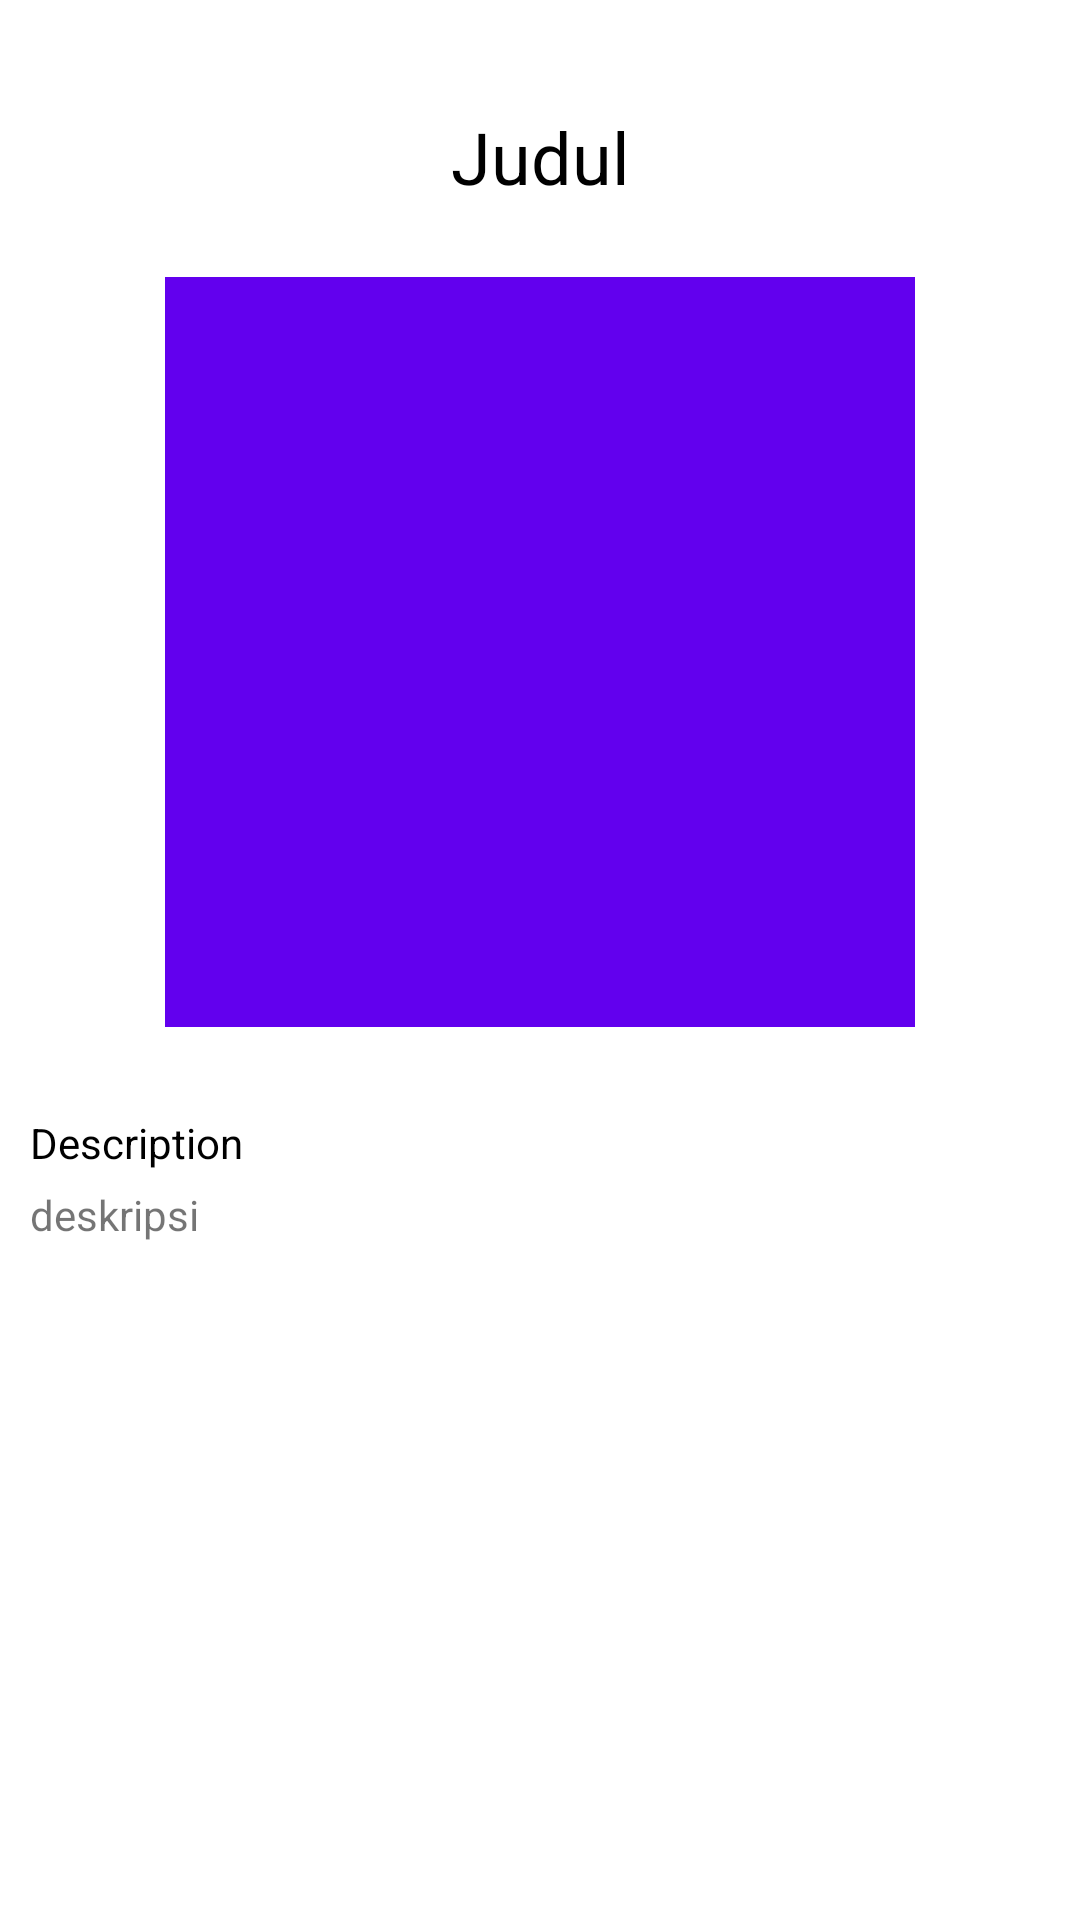

Layout XML and referenced resources for this Android screen:
<!-- AndroidManifest.xml: application theme Theme.MovieRivvana -->
<!-- res/layout/activity_detail.xml -->
<?xml version="1.0" encoding="utf-8"?>
<LinearLayout
    xmlns:android="http://schemas.android.com/apk/res/android"
    xmlns:app="http://schemas.android.com/apk/res-auto"
    xmlns:tools="http://schemas.android.com/tools"
    android:layout_width="match_parent"
    android:layout_height="match_parent"
    android:orientation="vertical"
    tools:context=".activity.DetailActivity">

<ScrollView
    android:layout_width="match_parent"
    android:layout_height="wrap_content">

    <androidx.constraintlayout.widget.ConstraintLayout
        android:layout_width="match_parent"
        android:layout_height="match_parent">

        <TextView
            android:id="@+id/tvJudulDeskripsi"
            android:layout_width="wrap_content"
            android:layout_height="wrap_content"
            android:layout_marginTop="36dp"
            android:textColor="#000"
            android:textSize="24sp"
            android:text="Judul"
            app:layout_constraintEnd_toEndOf="parent"
            app:layout_constraintStart_toStartOf="parent"
            app:layout_constraintTop_toTopOf="parent" />

        <ImageView
            android:id="@+id/imgMovieDeskripsi"
            android:layout_width="250dp"
            android:layout_height="250dp"
            android:layout_marginTop="24dp"
            android:src="@color/purple_500"
            app:layout_constraintEnd_toEndOf="parent"
            app:layout_constraintStart_toStartOf="parent"
            app:layout_constraintTop_toBottomOf="@+id/tvJudulDeskripsi" />

        <TextView
            android:id="@+id/textView2"
            android:layout_width="wrap_content"
            android:layout_height="wrap_content"
            android:layout_marginStart="10dp"
            android:layout_marginTop="5dp"
            android:text="@string/desc"
            android:textColor="#000"
            app:layout_constraintBottom_toBottomOf="parent"
            app:layout_constraintStart_toStartOf="parent"
            app:layout_constraintTop_toBottomOf="@+id/imgMovieDeskripsi" />

        <TextView
            android:id="@+id/tvIsiDeskripsi"
            android:layout_width="wrap_content"
            android:layout_height="wrap_content"
            android:layout_marginStart="10dp"
            android:layout_marginTop="5dp"
            android:text="deskripsi"
            app:layout_constraintStart_toStartOf="parent"
            app:layout_constraintTop_toBottomOf="@+id/textView2" />


    </androidx.constraintlayout.widget.ConstraintLayout>


</ScrollView>

</LinearLayout>
<!-- resources referenced by this layout -->
<resources>
  <string name="desc">Description</string>
  <style name="Theme.MovieRivvana" parent="Theme.MaterialComponents.DayNight.NoActionBar">
          
          <item name="colorPrimary">@color/purple_500</item>
          <item name="colorPrimaryVariant">@color/purple_700</item>
          <item name="colorOnPrimary">@color/white</item>
          
          <item name="colorSecondary">@color/teal_200</item>
          <item name="colorSecondaryVariant">@color/teal_700</item>
          <item name="colorOnSecondary">@color/black</item>
          
          <item name="android:statusBarColor" tools:targetApi="l">?attr/colorPrimaryVariant</item>
          
      </style>
  <!-- not gathered from this repository: default colours our renderer supplied (Android Studio template values) -->
  <color name="purple_500">#FF6200EE</color>
  <color name="purple_700">#FF3700B3</color>
  <color name="teal_200">#FF03DAC5</color>
  <color name="teal_700">#FF018786</color>
  <color name="black">#FF000000</color>
  <color name="white">#FFFFFFFF</color>
</resources>
